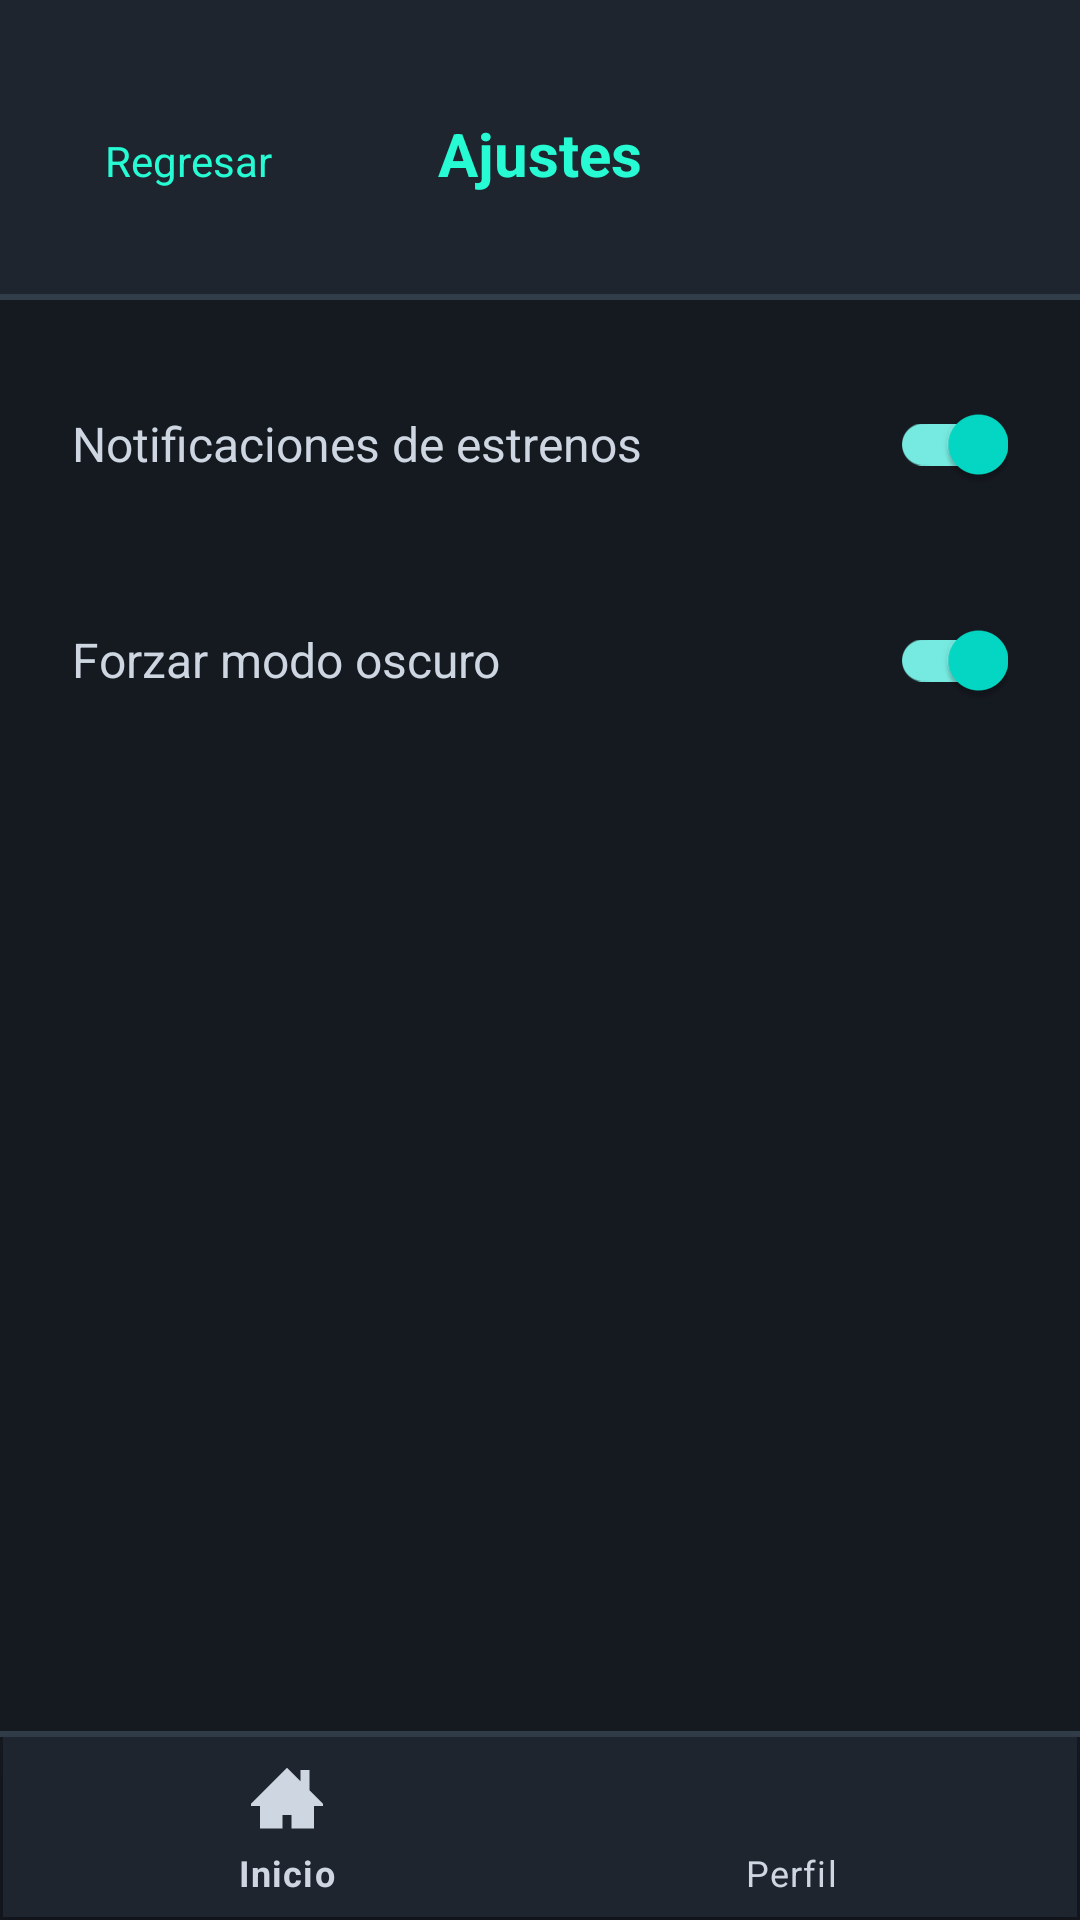

Produce the Android XML layout that renders to this screen, including the resource entries it uses.
<!-- AndroidManifest.xml: application theme Theme.MaterialComponents.Light.NoActionBar -->
<!-- res/layout/settings.xml -->
<?xml version="1.0" encoding="utf-8"?>
<androidx.constraintlayout.widget.ConstraintLayout xmlns:android="http://schemas.android.com/apk/res/android"
    xmlns:app="http://schemas.android.com/apk/res-auto"
    android:id="@+id/settings"
    android:layout_width="match_parent"
    android:layout_height="match_parent"
    android:background="@color/background2">

    <androidx.constraintlayout.widget.ConstraintLayout
        android:id="@+id/top_area"
        android:layout_width="0dp"
        android:layout_height="wrap_content"
        android:background="@color/background1"
        android:paddingBottom="16dp"
        app:layout_constraintEnd_toEndOf="parent"
        app:layout_constraintStart_toStartOf="parent"
        app:layout_constraintTop_toTopOf="parent">

        <TextView
            android:id="@+id/btn_cancel"
            android:layout_width="wrap_content"
            android:layout_height="wrap_content"
            android:layout_marginStart="16dp"
            android:layout_marginTop="25dp"
            android:background="?attr/selectableItemBackground"
            android:clickable="true"
            android:focusable="true"
            android:padding="19dp"
            android:text="Regresar"
            android:textColor="@color/accent"
            android:textSize="14sp"
            app:layout_constraintBottom_toBottomOf="parent"
            app:layout_constraintStart_toStartOf="parent"
            app:layout_constraintTop_toTopOf="parent" />

        <TextView
            android:layout_width="wrap_content"
            android:layout_height="wrap_content"
            android:layout_marginTop="20dp"
            android:text="Ajustes"
            android:textColor="@color/accent"
            android:textSize="20sp"
            android:textStyle="bold"
            app:layout_constraintBottom_toBottomOf="parent"
            app:layout_constraintEnd_toEndOf="parent"
            app:layout_constraintStart_toStartOf="parent"
            app:layout_constraintTop_toTopOf="parent" />

    </androidx.constraintlayout.widget.ConstraintLayout>

    <View
        android:id="@+id/nav_divider"
        android:layout_width="0dp"
        android:layout_height="2dp"
        android:background="@color/lines"
        app:layout_constraintEnd_toEndOf="parent"
        app:layout_constraintStart_toStartOf="parent"
        app:layout_constraintTop_toBottomOf="@+id/top_area" />

    <LinearLayout
        android:layout_width="match_parent"
        android:layout_height="0dp"
        android:orientation="vertical"
        android:padding="24dp"
        app:layout_constraintBottom_toTopOf="@+id/nav_divider2"
        app:layout_constraintTop_toBottomOf="@+id/nav_divider">

        <com.google.android.material.switchmaterial.SwitchMaterial
            android:layout_width="match_parent"
            android:layout_height="wrap_content"
            android:layout_marginBottom="24dp"
            android:checked="true"
            android:text="Notificaciones de estrenos"
            android:textColor="@color/text"
            android:textSize="16sp" />

        <com.google.android.material.switchmaterial.SwitchMaterial
            android:layout_width="match_parent"
            android:layout_height="wrap_content"
            android:checked="true"
            android:text="Forzar modo oscuro"
            android:textColor="@color/text"
            android:textSize="16sp" />

    </LinearLayout>

    <View
        android:id="@+id/nav_divider2"
        android:layout_width="0dp"
        android:layout_height="2dp"
        android:background="@color/lines"
        app:layout_constraintBottom_toTopOf="@id/bottomNavigationView"
        app:layout_constraintEnd_toEndOf="parent"
        app:layout_constraintStart_toStartOf="parent" />

    <com.google.android.material.bottomnavigation.BottomNavigationView
        android:id="@+id/bottomNavigationView"
        android:layout_width="match_parent"
        android:layout_height="60dp"
        android:layout_marginStart="1dp"
        android:layout_marginEnd="1dp"
        android:layout_marginBottom="1dp"
        android:background="@color/background1"
        app:itemIconTint="@color/text"
        app:itemTextColor="@color/text"
        app:layout_constraintBottom_toBottomOf="parent"
        app:layout_constraintEnd_toEndOf="parent"
        app:layout_constraintStart_toStartOf="parent"
        app:menu="@menu/bottom_nav_menu" />

</androidx.constraintlayout.widget.ConstraintLayout>
<!-- resources referenced by this layout -->
<resources>
  <color name="accent">#FF26FBD4</color>
  <color name="background1">#FF1E252E</color>
  <color name="background2">#FF151920</color>
  <color name="lines">#FF323D4a</color>
  <color name="text">#FFCDD6E1</color>
</resources>
